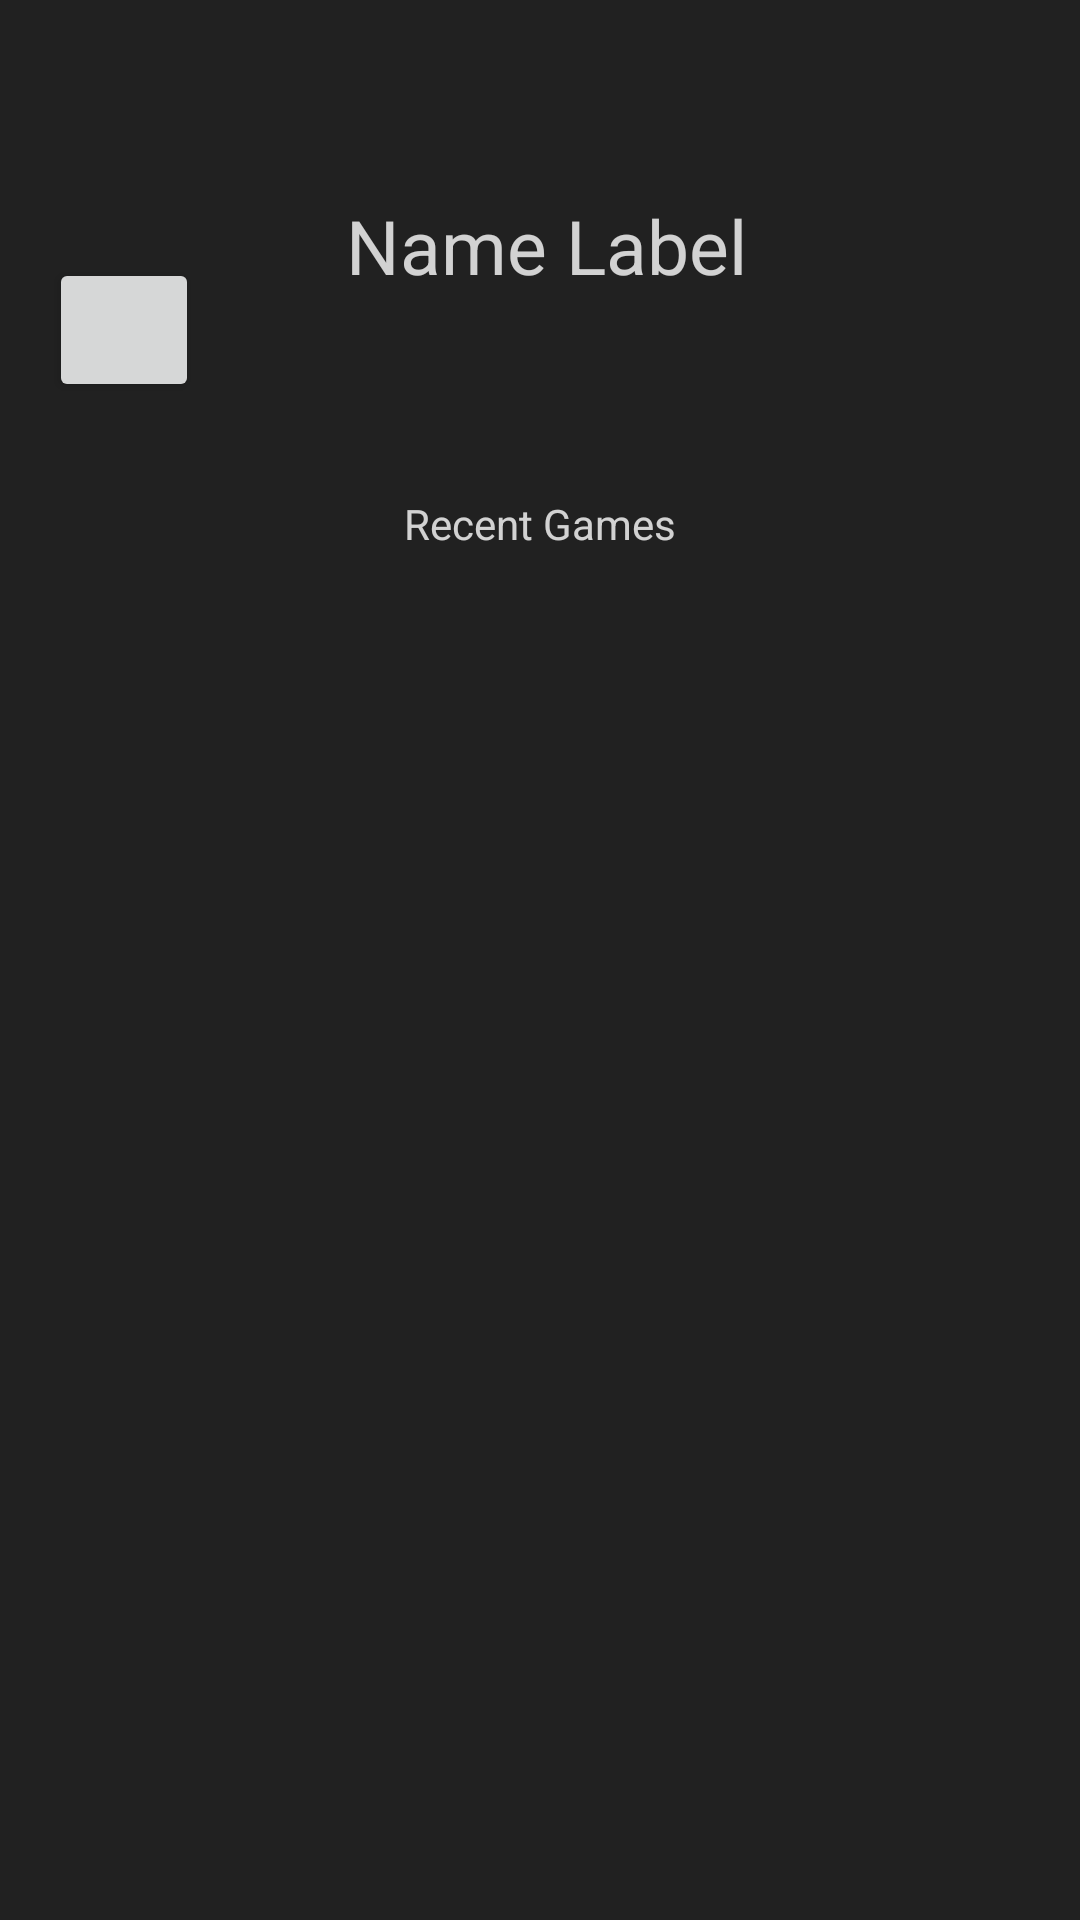

The Android layout XML behind this screen, and the referenced resources:
<!-- AndroidManifest.xml: application theme Theme.Group_D -->
<!-- res/layout/recent_games_fragment.xml -->
<?xml version="1.0" encoding="utf-8"?>
<androidx.constraintlayout.widget.ConstraintLayout xmlns:android="http://schemas.android.com/apk/res/android"
    xmlns:app="http://schemas.android.com/apk/res-auto"
    xmlns:tools="http://schemas.android.com/tools"
    android:layout_width="match_parent"
    android:layout_height="match_parent"
    android:orientation="vertical"
    android:paddingTop="50dp"
    tools:context=".ui.main.recentGames.RecentGamesFragment">

    <androidx.recyclerview.widget.RecyclerView
        android:id="@+id/recyclerView"
        android:layout_width="match_parent"
        android:layout_height="0dp"
        android:layout_marginTop="10dp"
        app:layout_constraintBottom_toBottomOf="parent"
        app:layout_constraintTop_toBottomOf="@+id/textView3"
        app:layout_constraintVertical_bias="0.120000005"
        tools:layout_editor_absoluteX="17dp" />

    <androidx.constraintlayout.widget.ConstraintLayout
        android:id="@+id/constraintLayout"
        android:layout_width="409dp"
        android:layout_height="90dp"
        android:layout_marginTop="15dp"
        app:layout_constraintEnd_toEndOf="parent"
        app:layout_constraintStart_toStartOf="parent"
        app:layout_constraintTop_toTopOf="parent">

        <TextView
            android:id="@+id/stats_name_label"
            android:layout_width="0dp"
            android:layout_height="wrap_content"
            android:layout_marginEnd="136dp"
            android:layout_weight="1"
            android:gravity="center"
            android:text="Name Label"
            android:textSize="25sp"
            app:layout_constraintEnd_toEndOf="parent"
            tools:layout_editor_absoluteY="28dp" />

        <Button
            android:id="@+id/statistik_button"
            android:layout_width="50dp"
            android:layout_height="wrap_content"


            app:layout_constraintBottom_toBottomOf="parent"
            app:layout_constraintEnd_toStartOf="@+id/stats_name_label"
            app:layout_constraintHorizontal_bias="0.451"
            app:layout_constraintStart_toStartOf="parent"
            app:layout_constraintTop_toTopOf="parent" />
    </androidx.constraintlayout.widget.ConstraintLayout>

    <TextView
        android:id="@+id/textView3"
        android:layout_width="wrap_content"
        android:layout_height="wrap_content"
        android:layout_marginTop="10dp"
        android:text="Recent Games"
        app:layout_constraintEnd_toEndOf="parent"
        app:layout_constraintStart_toStartOf="parent"
        app:layout_constraintTop_toBottomOf="@+id/constraintLayout" />

</androidx.constraintlayout.widget.ConstraintLayout>
<!-- resources referenced by this layout -->
<resources>
  <style name="Theme.Group_D" parent="Theme.MaterialComponents.DayNight.DarkActionBar">
          
          <item name="colorPrimary">@color/colorPrimary</item>
          <item name="colorPrimaryVariant">@color/colorPrimaryVariant</item>
          <item name="colorOnPrimary">@color/colorOnPrimary</item>
          
          <item name="colorSecondary">@color/colorSecondary</item>
          <item name="colorSecondaryVariant">@color/colorSecondaryVariant</item>
          <item name="colorOnSecondary">@color/colorOnSecondary</item>
          
          <item name="android:statusBarColor" tools:targetApi="l">?attr/colorPrimaryVariant</item>
          
          <item name="colorSurface">@color/colorSurface</item>
          <item name="colorOnSurface">@color/colorOnSurface</item>
          <item name="android:colorBackground">@color/colorBackground</item>
          <item name="colorOnBackground">@color/colorOnBackground</item>
          <item name="colorError">@color/colorError</item>
          <item name="android:textColor">@color/textColor</item>
          <item name="android:textColorHint">@color/textColor</item>
          <item name="android:textColorSecondary">@color/textColor</item>
          <item name="android:textColorPrimary">@color/textColor</item>
          <item name="cardBackgroundColor">@color/cardBackgroundColor</item>
          <item name="android:itemTextAppearance">@style/OptionsMenuStyle</item>
      </style>
  <color name="colorPrimary">#e14646</color>
  <color name="colorPrimaryVariant">#a72929</color>
  <color name="colorOnPrimary">#000000</color>
  <color name="colorSecondary">#e14646</color>
  <color name="colorSecondaryVariant">#e14646</color>
  <color name="colorOnSecondary">#000000</color>
  <color name="colorSurface">#121212</color>
  <color name="colorOnSurface">#CCFFFFFF</color>
  <color name="colorBackground">#212121</color>
  <color name="colorOnBackground">#CCFFFFFF</color>
  <color name="colorError">#CF6679</color>
  <color name="textColor">#CCFFFFFF</color>
  <color name="cardBackgroundColor">#424242</color>
  <style name="OptionsMenuStyle" parent="TextAppearance.AppCompat.Widget.ActionBar.Title">
          <item name="android:textColor">@color/black</item>
      </style>
  <color name="black">#FF000000</color>
</resources>
